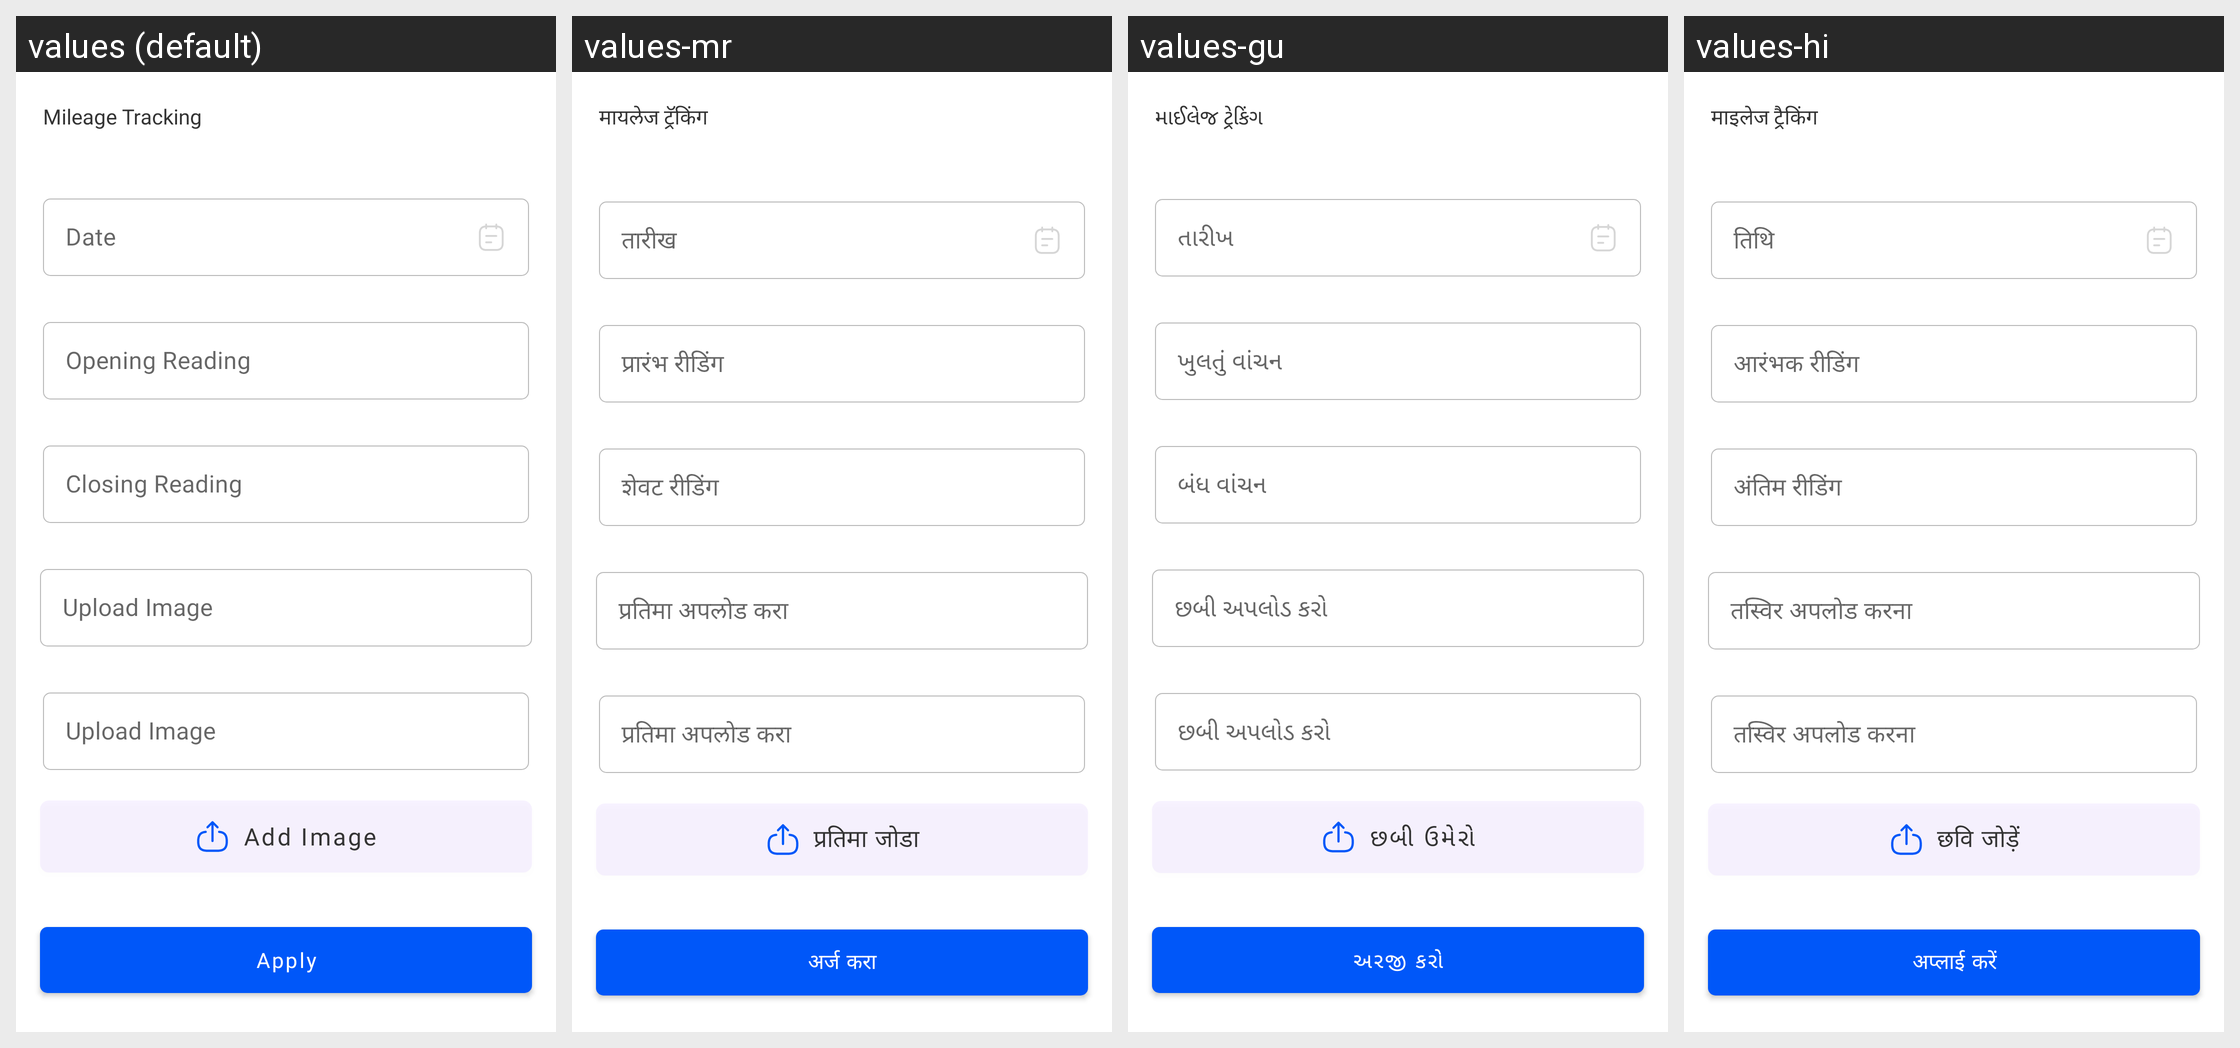

Here is an Android app screen in its default locale and in the app's own translations. Write out the translated-string differences for the strings that appear on this screen.
Android screen res/layout/bottom_sheet_mileage_tracking.xml rendered under 4 locales, left to right: values (default), values-mr, values-gu, values-hi. Device: Nexus 5 (rendered at 1080×1920; each locale shown at half size, 540×960, under a caption strip naming it); theme Theme.MaterialComponents.DayNight.NoActionBar.
Strings drawn on this screen, with the default value and each locale's value (text and hints the layout hard-codes, and strings that could not be matched under every locale, appear in the picture but are not listed):

mileage_tracking
  values: Mileage Tracking
  values-mr: मायलेज ट्रॅकिंग
  values-gu: માઈલેજ ટ્રેકિંગ
  values-hi: माइलेज ट्रैकिंग

date
  values: Date
  values-mr: तारीख
  values-gu: તારીખ
  values-hi: तिथि

opening_reading
  values: Opening Reading
  values-mr: प्रारंभ रीडिंग
  values-gu: ખુલતું વાંચન
  values-hi: आरंभक रीडिंग

closing_reading
  values: Closing Reading
  values-mr: शेवट रीडिंग
  values-gu: બંધ વાંચન
  values-hi: अंतिम रीडिंग

upload_image
  values: Upload Image
  values-mr: प्रतिमा अपलोड करा
  values-gu: છબી અપલોડ કરો
  values-hi: तस्विर अपलोड करना

add_image
  values: Add Image
  values-mr: प्रतिमा जोडा
  values-gu: છબી ઉમેરો
  values-hi: छवि जोड़ें

apply
  values: Apply
  values-mr: अर्ज करा
  values-gu: અરજી કરો
  values-hi: अप्लाई करें
